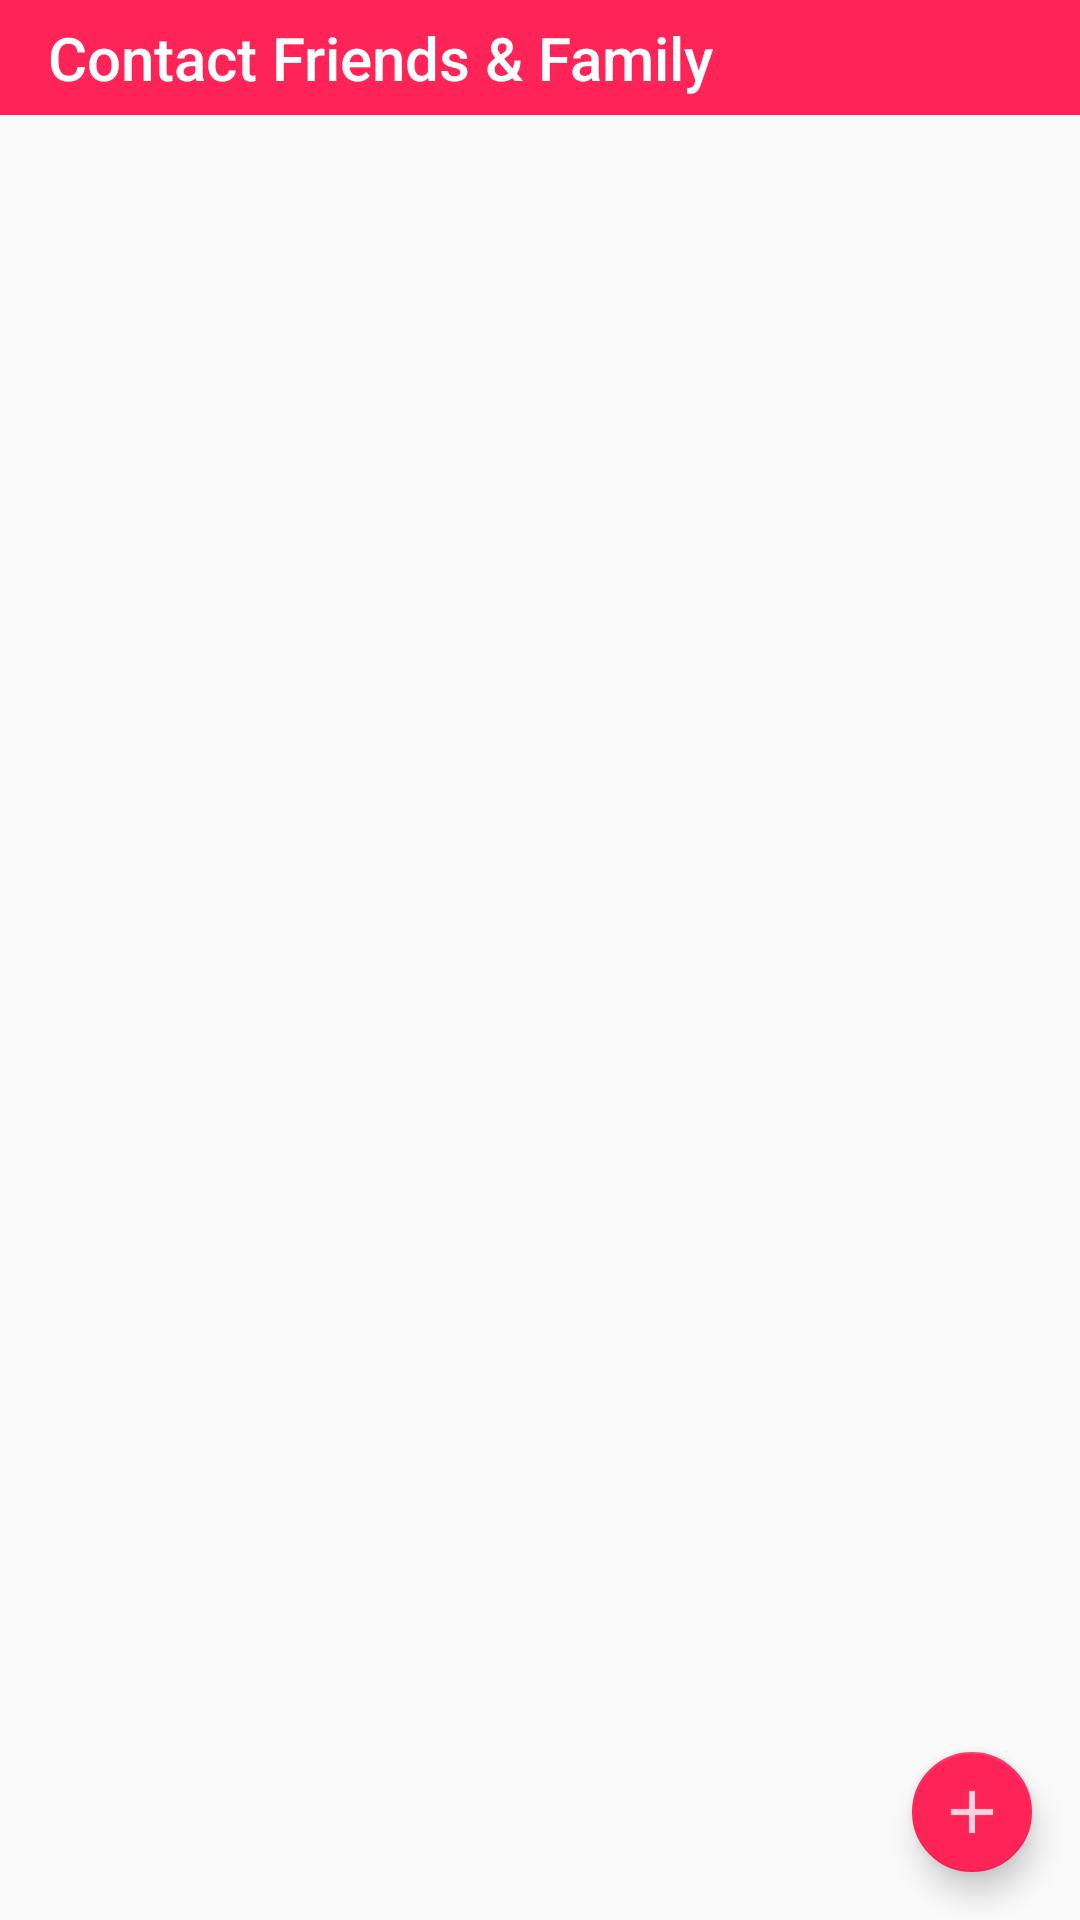

The Android layout XML behind this screen, and the referenced resources:
<!-- AndroidManifest.xml: application theme AppTheme -->
<!-- res/layout/activity_family_contact.xml -->
<?xml version="1.0" encoding="utf-8"?>
<android.support.constraint.ConstraintLayout xmlns:android="http://schemas.android.com/apk/res/android"
    xmlns:app="http://schemas.android.com/apk/res-auto"
    xmlns:tools="http://schemas.android.com/tools"
    android:layout_width="match_parent"
    android:layout_height="match_parent"
    tools:context="com.example.max.mentalhealthapp.FamilyContact">
    <android.support.v4.widget.DrawerLayout
        android:id="@+id/drawer_layout"
        android:layout_width="0dp"
        android:layout_height="0dp"
        app:layout_constraintRight_toRightOf="parent"
        app:layout_constraintBottom_toBottomOf="parent"
        app:layout_constraintTop_toTopOf="parent"
        app:layout_constraintLeft_toLeftOf="parent"
        app:layout_constraintHorizontal_bias="0.0"
        app:layout_constraintVertical_bias="0.0">
        <ListView
            android:id="@+id/navList"
            android:layout_width="200dp"
            android:layout_height="match_parent"
            android:layout_gravity="start|start"
            android:background="@android:color/background_light"
            android:visibility="visible"
            tools:layout_editor_absoluteX="0dp"
            tools:layout_editor_absoluteY="8dp"
            />
        <android.support.constraint.ConstraintLayout
            android:layout_width="match_parent"
            android:layout_height="match_parent"
            tools:context="com.example.max.mentalhealthapp.HomeActivity">

            <android.support.design.widget.FloatingActionButton
                android:id="@+id/addButton"
                android:layout_width="wrap_content"
                android:layout_height="wrap_content"
                android:layout_marginBottom="16dp"
                android:layout_marginRight="16dp"
                android:clickable="true"
                app:backgroundTint="@color/SafetyRed"
                app:fabSize="mini"
                app:layout_constraintBottom_toBottomOf="parent"
                app:layout_constraintRight_toRightOf="parent"
                app:srcCompat="@drawable/add_icon"
                android:layout_marginEnd="16dp" />

            <android.support.v7.widget.Toolbar
                android:id="@+id/toolbar"
                android:layout_width="0dp"
                android:layout_height="0dp"
                android:background="@color/SafetyRed"
                android:minHeight="?attr/actionBarSize"
                android:theme="?attr/actionBarTheme"
                app:layout_constraintBottom_toTopOf="@+id/guideline7"
                app:layout_constraintLeft_toLeftOf="parent"
                app:layout_constraintRight_toRightOf="parent"
                app:layout_constraintTop_toTopOf="parent"
                app:title="Contact Friends &amp; Family"
                app:titleTextColor="@android:color/background_light" />
            <android.support.constraint.Guideline
                android:id="@+id/guideline7"
                android:layout_width="wrap_content"
                android:layout_height="wrap_content"
                android:orientation="horizontal"
                app:layout_constraintGuide_percent="0.06"
                tools:layout_editor_absoluteY="64dp"
                tools:layout_editor_absoluteX="0dp" />

            <ListView
                android:id="@+id/familyList"
                android:layout_width="0dp"
                android:layout_height="659dp"
                android:layout_marginBottom="0dp"
                android:layout_marginLeft="0dp"
                android:layout_marginRight="0dp"
                android:layout_marginTop="0dp"
                android:isScrollContainer="false"
                app:layout_constraintBottom_toTopOf="@+id/newItem"
                app:layout_constraintHorizontal_bias="0.0"
                app:layout_constraintLeft_toLeftOf="parent"
                app:layout_constraintRight_toRightOf="parent"
                app:layout_constraintTop_toTopOf="@+id/guideline7"
                app:layout_constraintVertical_bias="1.0" />

        </android.support.constraint.ConstraintLayout>

    </android.support.v4.widget.DrawerLayout>

</android.support.constraint.ConstraintLayout>
<!-- resources referenced by this layout -->
<resources>
  <color name="SafetyRed">#ff2458</color>
  <!-- drawable add_icon: png bitmap (drawable-hdpi, 243 bytes) -->
  <style name="AppTheme" parent="Theme.AppCompat.Light.NoActionBar">
          
          <item name="colorPrimary">@color/colorPrimary</item>
          <item name="colorPrimaryDark">@color/colorPrimaryDark</item>
          <item name="colorAccent">@color/colorAccent</item>
          <item name="drawerArrowStyle">@style/DrawerArrowStyle</item>
  
      </style>
  <color name="colorPrimary">#3F51B5</color>
  <color name="colorPrimaryDark">#000000</color>
  <color name="colorAccent">#FF4081</color>
  <style name="DrawerArrowStyle" parent="Widget.AppCompat.DrawerArrowToggle">
          <item name="color">@android:color/white</item>
      </style>
</resources>
